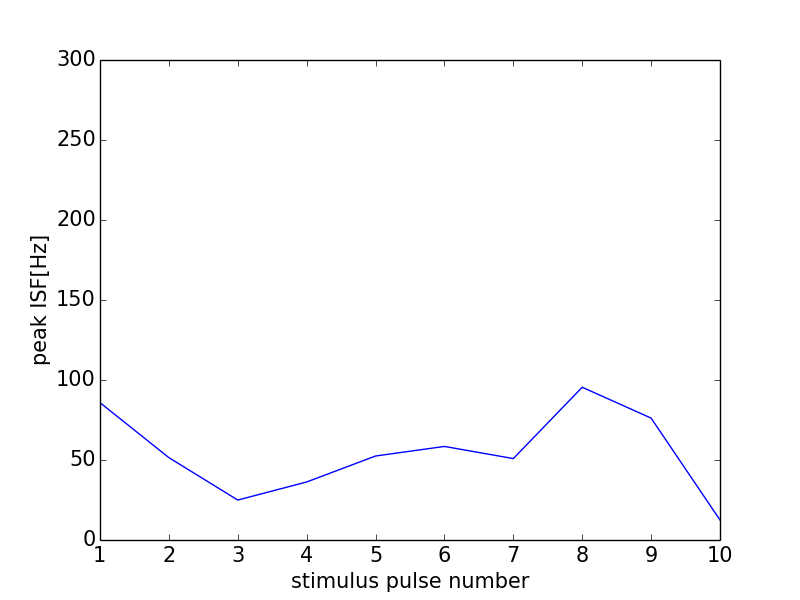

Data behind this chart, as committed beside it:
0, 0.0
0, 0
1, 85.84
2, 51.48
3, 24.97
4, 36.26
5, 52.49
6, 58.48
7, 50.89
8, 95.47
9, 76.19
10, 12.49
11, 0
